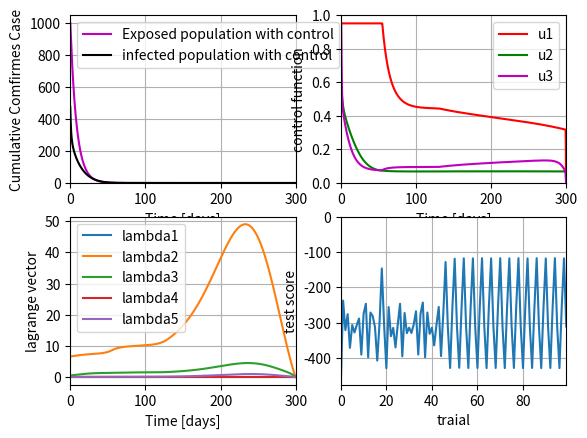

Source code (Python):
"""再現シミュレーション"""
from typing import Optional
import numpy as np
import matplotlib.pyplot as plt

import tqdm  # プログレスバーを出す


# パラメータの設定
LAMBDA = 271.23 # per day # 出生率
BETA_E0 = 3.11e-8 # person/day
BETA_I0 = 0.62e-8 # person/day
BETA_V0 = 1.03e-8 # person/day
C = 1.01e-4 # 係数
MU = 3.01e-5 # per day # 自然死亡率
ALPHA = 1/7 # 潜伏期間の逆数
RATE_W = 0.01 # per day #ウイルスの致死率
GAMMA = 1/15 # per day #回復率
SIGMA = 1 # per day # ウイルス除去率
XI_1 = 2.30 # 潜伏感染者からの排出率
XI_2 = 0 # per day # 感染者からの排出率
EPSILON = 0.05 # 制御入力の最大値調整係数

#　最適制御の重み係数
C1 = 0.25
C2 = 0.7
B1 = 8
B2 = 290 
B3 = 65



# 初期条件の定義
S_0 = 8998505
E_0 = 1000
I_0 = 475
R_0 = 10
V_0 = 10000
u1_0 = 0
u2_0 = 0
u3_0 = 0


# 区間の分割の設定
T = 300#19 # 開始日時(0日)から終端日時(19日) 
n = 1000#38 # 刻み幅 # 精度
step = T / n # 整数にしましょう
t = np.arange(0, T, step)  # 時間軸の値


def calc_beta(E, I, V):
    """非定常の遷移関数"""
    return (
        BETA_E0 / (1 + C * E),
        BETA_I0 / (1 + C * I),
        BETA_V0 / (1 + C * V),
    )


# 状態方程式 #引数と関数の数が一致するように
def f_ward(S,E,I,V,beta_E,beta_I,beta_V,u1,t=0):
    return LAMBDA - (1-u1) * (beta_E * S * E + beta_I * S * I + beta_V * S * V) - MU * S

def g_ward(S,E,I,V,beta_E,beta_I,beta_V,u1,t=0):
    return (1-u1) * (beta_E * S * E + beta_I * S * I + beta_V * S * V) - (ALPHA+MU)*E

def h_ward(E,I,u2,t=0):
    return ALPHA*E-(RATE_W+GAMMA+u2+MU)*I

def q_ward(I,R,u2,t=0):
    return (u2+GAMMA)*I-MU*R

def r_ward(E,I,V,u3,t=0):
    return XI_1*E-XI_2*I-(SIGMA+u3)*V



def one_step_of_state(X, U, step):
    """ルンゲクッタのワンステップ（状態）
    """
    
    def dX(X, U):
        S, E, I, R, V = X
        u1, u2, u3 = U
        beta_E,beta_I,beta_V = calc_beta(E, I, V)
        return np.array([
            f_ward(S,E,I,V,beta_E,beta_I,beta_V,u1),
            g_ward(S,E,I,V,beta_E,beta_I,beta_V,u1),
            h_ward(E,I,u2),
            q_ward(I,R,u2),
            r_ward(E,I,V,u3),
        ])

    k1 = dX(X, U)
    k2 = dX(X+k1*step/2, U)
    k3 = dX(X+k2*step/2, U)
    k4 = dX(X+k3*step, U)
    
    next_X = X + (k1 + 2*k2 + 2*k3 + k4) * step/6
    return next_X


# ハミルトニアンの微分
def f_back(E,I,V,u1,lam1,lam2,t=0):
    return (1 - u1) *\
        (BETA_E0 * E / (C * E + 1) + BETA_I0 * I / (C * I + 1) + BETA_V0 * V / ( C * V + 1)) *\
            (lam1-lam2) + lam1 * MU

def g_back(S,E,u1,lam1,lam2,lam3,lam5,t=0):
    return -C2 + (1-u1) *\
        (BETA_E0 * S / (C * E + 1) - BETA_E0 * C * S * E / (C*E+1)**2) *\
            (lam1-lam2) + lam2 * (ALPHA + MU) - lam3 * ALPHA - lam5 * XI_1

def h_back(S,I,u1,u2,lam1,lam2,lam3,lam4,lam5,t=0):
    return -C1 + (1 - u1) *\
        (BETA_I0 * S / (C * I + 1) - BETA_I0 * C * S * I / (C * I + 1)**2) * (lam1-lam2) +\
            lam3 * (RATE_W + GAMMA + MU + u2) -\
                lam4 * (u2 + GAMMA) - lam5 * XI_2

def q_back(lam4,t=0):
    return MU * lam4

def r_back(S,V,u1,u3,lam1,lam2,lam5,t=0):
    return (1-u1) * (BETA_V0 * S / ( C * V + 1) + BETA_V0 * C * S * V / (C * V + 1)**2) *\
        (lam1 - lam2) + lam5 * (SIGMA + u3)


def one_step_of_lambda(X, U, L, step):
    """逆方向ルンゲクッタのワンステップ（随伴ベクトル）"""
    
    def dL(L, X, U):
        lam1, lam2, lam3, lam4, lam5 = L
        S, E, I, R, V = X
        u1, u2, u3 = U
        
        z = np.array([
            f_back(E,I,V,u1,lam1,lam2),
            g_back(S,E,u1,lam1,lam2,lam3,lam5),
            h_back(S,I,u1,u2,lam1,lam2,lam3,lam4,lam5),
            q_back(lam4),
            r_back(S,V,u1,u3,lam1,lam2,lam5),
        ])
        return z
    
    k1 = dL(L, X, U)
    k2 = dL(L-k1*step/2, X, U)
    k3 = dL(L-k2*step/2, X, U)
    k4 = dL(L-k3*step, X, U)
    
    next_L = L - (k1 + 2*k2 + 2*k3 + k4) * step/6
    
    return next_L





# 結果を返すための配列(行列)の宣言 #初期条件を配列に追加
state = np.zeros((n, 5))
input = np.zeros((n, 3))
lagrange = np.zeros((n, 5))

# 初期値
state[0, :] = S_0, E_0, I_0, R_0, V_0
input[0, :] = u1_0, u2_0, u3_0
lagrange[-1, :] = 0, 0, 0, 0, 0


delta = 0.0001

saidai = 100  # whileだと無限ループする可能性がある．forのほうが良い気がする．

ts = []

for _i in tqdm.tqdm(range(saidai)):
    if _i > 0 and test > -1e-5:
        break

    old_state = state
    old_input = input
    old_lagrange = lagrange
    
    ### 順方向 ###
    for i in range(n-1):
        input_aver = (input[i, :] + input[i+1, :]) / 2
        state[i+1, :] = one_step_of_state(
            X = state[i, :],
            U = input_aver,
            step = step
        )

    ### 逆方向 ###
    for i in range(n-1):
        j = n -1 - i
        # 定義した関数の引数を全て持ってくること
        input_aver = (input[j, :] + input[j-1, :]) / 2
        lagrange[j-1, :] = one_step_of_lambda(
            X = state[j, :],
            U = input_aver,
            L = lagrange[j, :],
            step = step,
        )

    # 最適制御入力の配列 #_XによりX,lamの配列に要素が格納される
    # 配列の形で構成
    
    def calc_optiomal_u(X, L):
        """最適入力を計算"""
        optiomal_input = np.zeros((n, 3))
        for i in range(n):
            l1, l2, l3, l4, l5 = L[i, :]
            S, E, I, R, V = X[i, :]
            u1 = min(
                max(
                    0,
                    (l2-l1) / B1 *\
                        (BETA_E0*S*E/(C*E+1) + BETA_I0*S*I/(C*I+1) + BETA_V0*S*V/(C*V+1))
                ),
                1 - EPSILON,
            )
            u2 = min(max(0, (l3-l4)*I/B2), 1-EPSILON)
            u3 = min(max(0, l5*V/B3), 1-EPSILON)
            
            optiomal_input[i, :] = u1, u2, u3
        
        return optiomal_input
    
    optimal_input = calc_optiomal_u(state, lagrange)
    
    # 制御入力の調整 # lamの配列に要素が格納される # 配列同士の和の算出
    input = (optimal_input + old_input) / 2
    # c = 0.00000001
    # input = optimal_input * (1-c**_i) + old_input * c**_i

    # 収束条件の判定
    now = np.concatenate([state, input, lagrange], axis=1)
    old = np.concatenate([old_state, old_input, old_lagrange], axis=1)
    
    temp = delta * np.sum(np.abs(now), axis=0) - np.sum(np.abs(old - now), axis=0)
    
    #print(temp)
    test = min(temp)
    #print(test)
    ts.append(test)



# グラフで可視化
fig = plt.figure() # figureインスタンスを作成
ax1 = fig.add_subplot(221) # figureオブジェクトにaxesを追加#1行1列の1番目に導入する
ax2 = fig.add_subplot(222)
ax3 = fig.add_subplot(223)
ax4 = fig.add_subplot(224)
ax1.plot(t, state[:, 1], color = "m", label = "Exposed population with control") # 潜伏感染者数をプロット
ax1.plot(t, state[:, 2], color = "k",label = "infected population with control") # 感染者数の曲線をプロット
ax2.plot(t, input[:, 0], color = "r", label = "u1") # 制御入力のプロット
ax2.plot(t, input[:, 1], color = "g",label = "u2")
ax2.plot(t, input[:, 2], color = "m",label = "u3")

ax4.plot(range(len(ts)), ts)
ax4.set_xlabel("traial")
ax4.set_ylabel("test score")
ax4.set_xlim(0, len(ts)-1)
ax4.set_ylim(min(ts), 0)
ax4.grid()

for i in range(5):
    ax3.plot(t, lagrange[:, i], label="lambda" + str(i+1))
ax3.set_xlabel("Time [days]")
ax3.set_ylabel('lagrange vector')
ax3.grid()
ax3.legend()
ax3.set_xlim(0,300)

# 実際の統計データをプロットする

ax1.set_xlabel('Time [days]') # x軸にラベルを追加
ax1.set_ylabel('Cumulative Comfirmes Case') # y軸にラベルを追加
ax2.set_xlabel('Time [days]') # x軸にラベルを追加
ax2.set_ylabel('control function') # y軸にラベルを追加
ax1.set_xlim(0,300) #　軸に範囲を追加
ax1.set_ylim(0,) #　軸に範囲を追加
ax2.set_xlim(0,300)
ax2.set_ylim(0, 1)

#ax.grid(True) # グリッドを入れる#網目の線
ax1.legend() # 凡例の追加
ax2.legend() # 凡例の追加
ax1.grid()
ax2.grid()
#ax.set_aspect('equal', adjustable='box')  # 軸を揃える#正方形 
plt.savefig('test.jpg',dpi=300)
plt.show()  # プロットを表示
